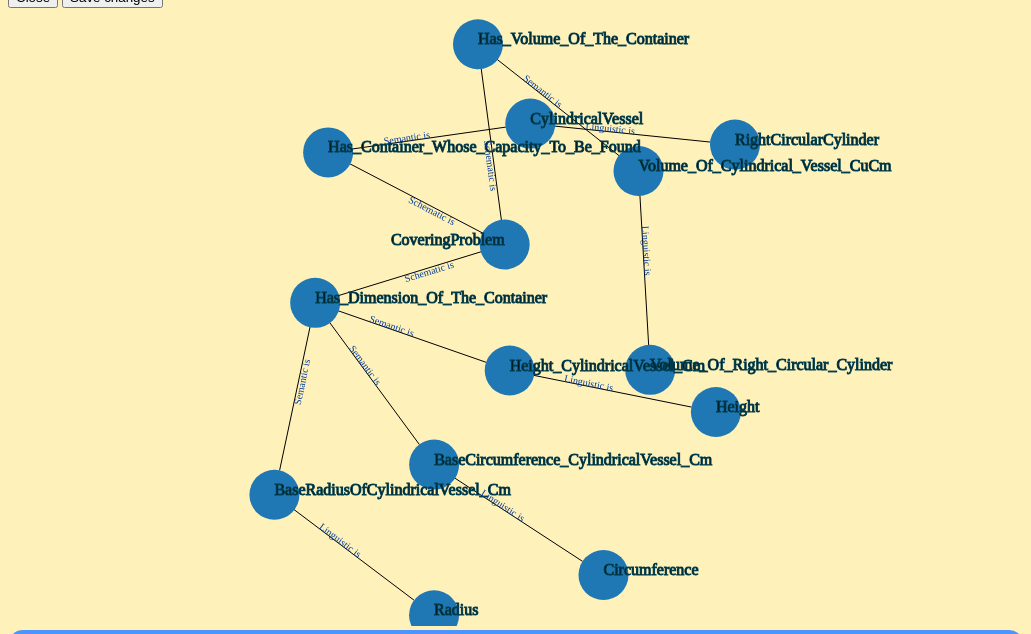
D3 v3 page, settled after 480 driven frames (8 s of simulated time); the page loaded 1 data file(s).


    var dataset = null
    d3.json("VRCCylP3.json", function(err, graph)
    {
      dataset = graph
      
   })



    var x = document.getElementById("relative")
    alert(x.innerHTML);
    for(var i = 0;dataset.nodes[i] != null ; i++)
    {
        var option = document.createElement("option");
        option.text = dataset.nodes[i].name + "(" + dataset.nodes[i].code + ")";
        x.add(option);
    }
    var w = window.innerWidth;
    var h = window.innerHeight - 150;
    var linkDistance=200;
    var circleWidth = 50;
    var colors = d3.scale.category10();

 
    var svg = d3.select("body").append("svg").attr({"width":w,"height":h});

    var tooltip = d3.select("body")
        .append("div")
        .style("z-index", "10")
        .text("Knowledge Representation")
        .style("padding", "20px")
        .style("background", "#4D94FF")
        .style("border-radius", "15px")

    var force = d3.layout.force()
        .nodes(dataset.nodes)
        .links(dataset.edges)
        .size([w,h])
        .linkDistance([linkDistance])
        .charge(-500)
        .theta(0.1)
        .gravity(0.055)
        .start();

 

    var edges = svg.selectAll("line")
      .data(dataset.edges)
      .enter()
      .append("line")
      .attr("id",function(d,i) {return 'edge'+i})
      .attr('marker-end','url(#arrowhead)')
      .style("stroke","#000")
      .style("pointer-events", "none");
    
    var nodes = svg.selectAll("circle")
      .data(dataset.nodes)
      .enter()
      .append("circle")
      .attr({"r":25})
      .style("fill",function(d,i){
        return colors(2);
      })
      .call(force.drag)
      .on("mouseover", function(d){
        return tooltip
        .text("Name: " + d.name);
      })
      .on("mouseout", function(){
        return tooltip
        .text("Knowledge Representation")
      })

    var nodelabels = svg.selectAll(".nodelabel") 
       .data(dataset.nodes)
       .enter()
       .append("text")
       .attr({"x":   function(d, i) { return circleWidth + 30; },
              "y":   function(d, i) { if (i>0) { return circleWidth + 10 }    else { return 38 } },
              "class":"nodelabel",
              "stroke":"#003D4D"})
       .attr("font-family",  "Bree Serif")
       .text(function(d){return d.name;})
       .attr("text-anchor",  function(d, i) { if (i>0) { return  "beginning"; }      else { return "end" } });

    var edgepaths = svg.selectAll(".edgepath")
        .data(dataset.edges)
        .enter()
        .append('path')
        .attr({'d': function(d) {return 'M '+d.source.x+' '+d.source.y+' L '+ d.target.x +' '+d.target.y},
               'class':'edgepath',
               'fill-opacity':0,
               'stroke-opacity':0,
               'id':function(d,i) {return 'edgepath'+i}})
        .style("pointer-events", "none");

    var edgelabels = svg.selectAll(".edgelabel")
        .data(dataset.edges)
        .enter()
        .append('text')
        .style("pointer-events", "none")
        .attr({'class':'edgelabel',
               'id':function(d,i){return 'edgelabel'+i},
               'dx':80,
               'dy':0,
               'font-size':10,
               'fill':'#003D99'});

    edgelabels.append('textPath')
        .attr('xlink:href',function(d,i) {return '#edgepath'+i})
        .style("pointer-events", "none")
        .text(function(d,i){return d.val})
        .attr("text-anchor",  function() {  return "middle";})


    svg.append('defs').append('marker')
        .attr({'id':'arrowhead',
               'viewBox':'-0 -5 10 10',
               'refX':25,
               'refY':0,
               //'markerUnits':'strokeWidth',
               'orient':'auto',
               'markerWidth':10,
               'markerHeight':10,
               'xoverflow':'visible'})
        .append('svg:path')
            .attr('d', 'M 0,-5 L 10 ,0 L 0,5')
            .attr('fill', '#ccc')
            .attr('stroke','#ccc');
     

    force.on("tick", function(){

        edges.attr({"x1": function(d){return d.source.x;},
                    "y1": function(d){return d.source.y;},
                    "x2": function(d){return d.target.x;},
                    "y2": function(d){return d.target.y;}
        });

        nodes.attr({"cx":function(d){return d.x;},
                    "cy":function(d){return d.y;}
        });

        nodelabels.attr("x", function(d) { return d.x; }) 
                  .attr("y", function(d) { return d.y; });

        edgepaths.attr('d', function(d) { var path='M '+d.source.x+' '+d.source.y+' L '+ d.target.x +' '+d.target.y;return path});       

        edgelabels.attr('transform',function(d,i){
            if (d.target.x<d.source.x){
                bbox = this.getBBox();
                rx = bbox.x+bbox.width/2;
                ry = bbox.y+bbox.height/2;
                return 'rotate(180 '+rx+' '+ry+')';
                }
            else 
            {
               return 'rotate(0)';
            }
        });
    });



### data: VRCCylP3.json
{
 "nodes": [
  {
   "name": "CoveringProblem"
  },
  {
   "name": "Has_Container_Whose_Capacity_To_Be_Found"
  },
  {
   "name": "Has_Dimension_Of_The_Container"
  },
  {
   "name": "Has_Volume_Of_The_Container"
  },
  {
   "name": "CylindricalVessel"
  },
  {
   "name": "Height_CylindricalVessel_Cm"
  },
  {
   "name": "BaseCircumference_CylindricalVessel_Cm"
  },
  {
   "name": "BaseRadiusOfCylindricalVessel_Cm"
  },
  "... 6 more items"
 ],
 "edges": [
  {
   "source": 0,
   "target": 1,
   "val": "Schematic is"
  },
  {
   "source": 0,
   "target": 2,
   "val": "Schematic is"
  },
  {
   "source": 0,
   "target": 3,
   "val": "Schematic is"
  },
  {
   "source": 1,
   "target": 4,
   "val": "Semantic is"
  },
  {
   "source": 2,
   "target": 5,
   "val": "Semantic is"
  },
  {
   "source": 2,
   "target": 6,
   "val": "Semantic is"
  },
  {
   "source": 2,
   "target": 7,
   "val": "Semantic is"
  },
  {
   "source": 3,
   "target": 8,
   "val": "Semantic is"
  },
  "... 5 more items"
 ]
}